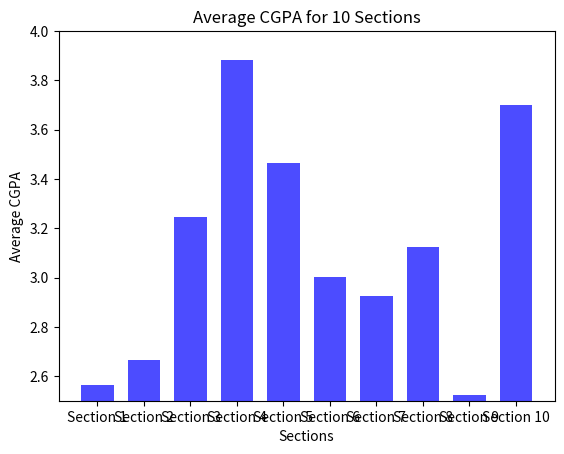

Recreate this plot in Python.
import matplotlib.pyplot as plt
import numpy as np
import random

# Generate random CGPA for 10 sections
num_sections = 10
section_names = [f"Section {i+1}" for i in range(num_sections)]
section_cgpa = [random.uniform(2.5, 4.0) for _ in range(num_sections)]

# Plot the bar graph
sections = np.arange(num_sections)
width = 0.7

plt.bar(sections, section_cgpa, width, color='blue', alpha=0.7)

plt.xlabel('Sections')
plt.ylabel('Average CGPA')
plt.title('Average CGPA for 10 Sections')
plt.xticks(sections, section_names)
plt.ylim(2.5, 4.0)

# Show the graph
plt.show()
